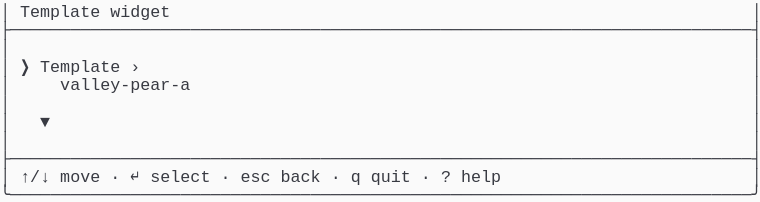
t = 0.00 s
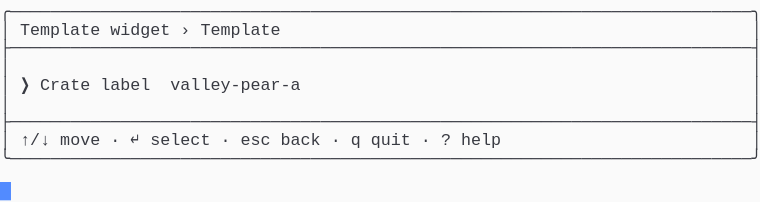
t = 1.58 s
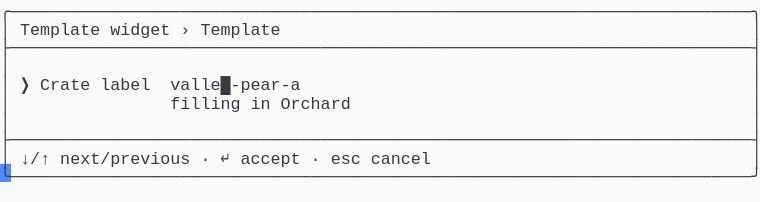
t = 3.41 s
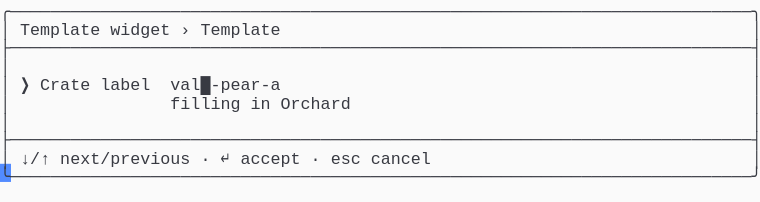
t = 5.04 s
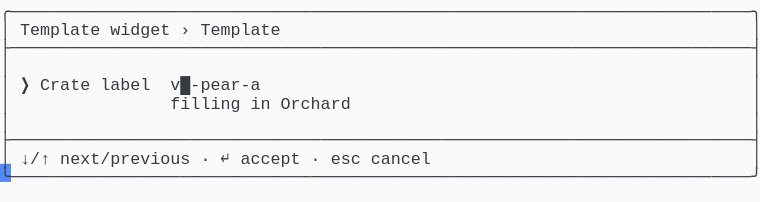
t = 6.65 s
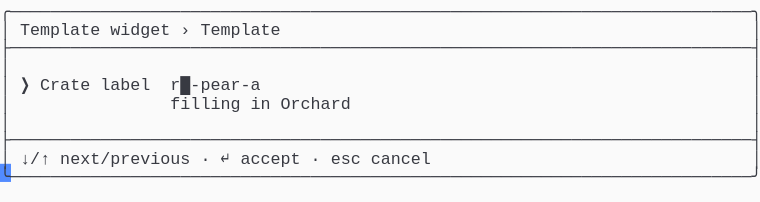
t = 8.28 s

The animated SVG that drew these frames (rendered in a browser with its animation timeline set to each time). Animation: 1 CSS @keyframes rule; frames cover the first 8.28 s, repeats indefinitely.

<svg xmlns="http://www.w3.org/2000/svg" xmlns:xlink="http://www.w3.org/1999/xlink" width="760" height="202.06999999999996"><rect width="760" height="202.06999999999996" rx="0" ry="0" class="a"></rect><svg height="202.06999999999996" viewBox="0 0 76 20.206999999999997" width="760" xmlns="http://www.w3.org/2000/svg" xmlns:xlink="http://www.w3.org/1999/xlink"><style>.a{fill:rgb(250,250,250)}.b{font-family:Consolas,"Courier New",Courier,"Liberation Mono",monospace}.c{fill:rgb(56,58,66);white-space:pre}.d{fill:transparent}.e{fill:rgb(82,139,255)}.g{animation-duration:17.125s;animation-iteration-count:infinite;animation-name:f;animation-timing-function:steps(1,end)}@keyframes f{0%{transform:translateX(-0px)}0%{transform:translateX(-76px)}8%{transform:translateX(-152px)}12.8%{transform:translateX(-228px)}17.5%{transform:translateX(-304px)}22.3%{transform:translateX(-380px)}27%{transform:translateX(-456px)}31.8%{transform:translateX(-532px)}36.5%{transform:translateX(-608px)}41.2%{transform:translateX(-684px)}46%{transform:translateX(-760px)}50.7%{transform:translateX(-836px)}55.5%{transform:translateX(-912px)}60.2%{transform:translateX(-988px)}65%{transform:translateX(-1064px)}69.7%{transform:translateX(-1140px)}74.5%{transform:translateX(-1216px)}79.2%{transform:translateX(-1292px)}83.9%{transform:translateX(-1368px)}100%{transform:translateX(-1444px)}}</style><g font-family="Consolas, &quot;Courier New&quot;, Courier, &quot;Liberation Mono&quot;, monospace" font-size="1.67" class="b"><defs><symbol id="1"><text x="0" y="1.67" class="c" textLength="76.152" lengthAdjust="spacingAndGlyphs">├──────────────────────────────────────────────────────────────────────────┤</text></symbol><symbol id="2"><text x="0" y="1.67" class="c" textLength="1.002" lengthAdjust="spacingAndGlyphs">│</text><text x="75.14999999999999" y="1.67" class="c" textLength="1.002" lengthAdjust="spacingAndGlyphs">│</text></symbol><symbol id="3"><text x="0" y="1.67" class="c" textLength="1.002" lengthAdjust="spacingAndGlyphs">│</text><text x="2.004" y="1.67" class="c" textLength="3.006" lengthAdjust="spacingAndGlyphs">↑/↓</text><text x="6.012" y="1.67" class="c" textLength="4.008" lengthAdjust="spacingAndGlyphs">move</text><text x="11.021999999999998" y="1.67" class="c" textLength="1.002" lengthAdjust="spacingAndGlyphs">·</text><text x="13.026" y="1.67" class="c" textLength="1.002" lengthAdjust="spacingAndGlyphs">↵</text><text x="15.029999999999998" y="1.67" class="c" textLength="6.012" lengthAdjust="spacingAndGlyphs">select</text><text x="22.043999999999997" y="1.67" class="c" textLength="1.002" lengthAdjust="spacingAndGlyphs">·</text><text x="24.048" y="1.67" class="c" textLength="3.006" lengthAdjust="spacingAndGlyphs">esc</text><text x="28.055999999999997" y="1.67" class="c" textLength="4.008" lengthAdjust="spacingAndGlyphs">back</text><text x="33.065999999999995" y="1.67" class="c" textLength="1.002" lengthAdjust="spacingAndGlyphs">·</text><text x="35.06999999999999" y="1.67" class="c" textLength="1.002" lengthAdjust="spacingAndGlyphs">q</text><text x="37.074" y="1.67" class="c" textLength="4.008" lengthAdjust="spacingAndGlyphs">quit</text><text x="42.083999999999996" y="1.67" class="c" textLength="1.002" lengthAdjust="spacingAndGlyphs">·</text><text x="44.087999999999994" y="1.67" class="c" textLength="1.002" lengthAdjust="spacingAndGlyphs">?</text><text x="46.09199999999999" y="1.67" class="c" textLength="4.008" lengthAdjust="spacingAndGlyphs">help</text><text x="75.14999999999999" y="1.67" class="c" textLength="1.002" lengthAdjust="spacingAndGlyphs">│</text></symbol><symbol id="4"><text x="0" y="1.67" class="c" textLength="76.152" lengthAdjust="spacingAndGlyphs">╰──────────────────────────────────────────────────────────────────────────╯</text></symbol><symbol id="5"><text x="0" y="1.67" class="c" textLength="76.152" lengthAdjust="spacingAndGlyphs">╭──────────────────────────────────────────────────────────────────────────╮</text></symbol><symbol id="6"><text x="0" y="1.67" class="c" textLength="1.002" lengthAdjust="spacingAndGlyphs">│</text><text x="2.004" y="1.67" class="c" textLength="8.016" lengthAdjust="spacingAndGlyphs">Template</text><text x="11.021999999999998" y="1.67" class="c" textLength="6.012" lengthAdjust="spacingAndGlyphs">widget</text><text x="18.035999999999998" y="1.67" class="c" textLength="1.002" lengthAdjust="spacingAndGlyphs">›</text><text x="20.04" y="1.67" class="c" textLength="8.016" lengthAdjust="spacingAndGlyphs">Template</text><text x="75.14999999999999" y="1.67" class="c" textLength="1.002" lengthAdjust="spacingAndGlyphs">│</text></symbol><symbol id="7"><text x="0" y="1.67" class="c" textLength="1.002" lengthAdjust="spacingAndGlyphs">│</text><text x="17.034" y="1.67" class="c" textLength="7.014" lengthAdjust="spacingAndGlyphs">filling</text><text x="25.05" y="1.67" class="c" textLength="2.004" lengthAdjust="spacingAndGlyphs">in</text><text x="28.055999999999997" y="1.67" class="c" textLength="7.014" lengthAdjust="spacingAndGlyphs">Orchard</text><text x="75.14999999999999" y="1.67" class="c" textLength="1.002" lengthAdjust="spacingAndGlyphs">│</text></symbol><symbol id="8"><text x="0" y="1.67" class="c" textLength="1.002" lengthAdjust="spacingAndGlyphs">│</text><text x="2.004" y="1.67" class="c" textLength="3.006" lengthAdjust="spacingAndGlyphs">↓/↑</text><text x="6.012" y="1.67" class="c" textLength="13.026" lengthAdjust="spacingAndGlyphs">next/previous</text><text x="20.04" y="1.67" class="c" textLength="1.002" lengthAdjust="spacingAndGlyphs">·</text><text x="22.043999999999997" y="1.67" class="c" textLength="1.002" lengthAdjust="spacingAndGlyphs">↵</text><text x="24.048" y="1.67" class="c" textLength="6.012" lengthAdjust="spacingAndGlyphs">accept</text><text x="31.061999999999998" y="1.67" class="c" textLength="1.002" lengthAdjust="spacingAndGlyphs">·</text><text x="33.065999999999995" y="1.67" class="c" textLength="3.006" lengthAdjust="spacingAndGlyphs">esc</text><text x="37.074" y="1.67" class="c" textLength="6.012" lengthAdjust="spacingAndGlyphs">cancel</text><text x="75.14999999999999" y="1.67" class="c" textLength="1.002" lengthAdjust="spacingAndGlyphs">│</text></symbol><symbol id="9"><text x="0" y="1.67" class="c" textLength="1.002" lengthAdjust="spacingAndGlyphs">│</text><text x="17.034" y="1.67" class="c" textLength="7.014" lengthAdjust="spacingAndGlyphs">filling</text><text x="25.05" y="1.67" class="c" textLength="2.004" lengthAdjust="spacingAndGlyphs">in</text><text x="28.055999999999997" y="1.67" class="c" textLength="5.01" lengthAdjust="spacingAndGlyphs">Grade</text><text x="75.14999999999999" y="1.67" class="c" textLength="1.002" lengthAdjust="spacingAndGlyphs">│</text></symbol><symbol id="10"><text x="0" y="1.67" class="c" textLength="1.002" lengthAdjust="spacingAndGlyphs">│</text><text x="2.004" y="1.67" class="c" textLength="1.002" lengthAdjust="spacingAndGlyphs">❯</text><text x="4.008" y="1.67" class="c" textLength="5.01" lengthAdjust="spacingAndGlyphs">Crate</text><text x="10.02" y="1.67" class="c" textLength="5.01" lengthAdjust="spacingAndGlyphs">label</text><text x="17.034" y="1.67" class="c" textLength="13.026" lengthAdjust="spacingAndGlyphs">ridge-pear-b█</text><text x="75.14999999999999" y="1.67" class="c" textLength="1.002" lengthAdjust="spacingAndGlyphs">│</text></symbol><symbol id="a"><rect height="11" width="76" x="0" y="0" class="d"></rect></symbol><symbol id="b"><rect height="1.837" width="1.1022" class="e"></rect></symbol></defs><rect height="20.206999999999997" width="76" class="a"></rect><g class="g"><svg x="0" y="0" width="1520"><svg x="0"><use xlink:href="#a"></use><use xlink:href="#b" x="-0.0040000000000000036" y="0"></use></svg><svg x="76"><use xlink:href="#a"></use><use xlink:href="#b" x="75.996" y="18.195"></use><text x="0" y="1.67" class="c" textLength="1.002" lengthAdjust="spacingAndGlyphs">│</text><text x="2.004" y="1.67" class="c" textLength="8.016" lengthAdjust="spacingAndGlyphs">Template</text><text x="11.021999999999998" y="1.67" class="c" textLength="6.012" lengthAdjust="spacingAndGlyphs">widget</text><text x="75.14999999999999" y="1.67" class="c" textLength="1.002" lengthAdjust="spacingAndGlyphs">│</text><use xlink:href="#1" y="1.837"></use><use xlink:href="#2" y="3.674"></use><text x="0" y="7.181" class="c" textLength="1.002" lengthAdjust="spacingAndGlyphs">│</text><text x="2.004" y="7.181" class="c" textLength="1.002" lengthAdjust="spacingAndGlyphs">❯</text><text x="4.008" y="7.181" class="c" textLength="8.016" lengthAdjust="spacingAndGlyphs">Template</text><text x="13.026" y="7.181" class="c" textLength="1.002" lengthAdjust="spacingAndGlyphs">›</text><text x="75.14999999999999" y="7.181" class="c" textLength="1.002" lengthAdjust="spacingAndGlyphs">│</text><text x="0" y="9.018" class="c" textLength="1.002" lengthAdjust="spacingAndGlyphs">│</text><text x="6.012" y="9.018" class="c" textLength="13.026" lengthAdjust="spacingAndGlyphs">valley-pear-a</text><text x="75.14999999999999" y="9.018" class="c" textLength="1.002" lengthAdjust="spacingAndGlyphs">│</text><use xlink:href="#2" y="9.185"></use><text x="0" y="12.692" class="c" textLength="1.002" lengthAdjust="spacingAndGlyphs">│</text><text x="4.008" y="12.692" class="c" textLength="1.002" lengthAdjust="spacingAndGlyphs">▼</text><text x="75.14999999999999" y="12.692" class="c" textLength="1.002" lengthAdjust="spacingAndGlyphs">│</text><use xlink:href="#2" y="12.859"></use><use xlink:href="#1" y="14.696"></use><use xlink:href="#3" y="16.533"></use><use xlink:href="#4" y="18.37"></use></svg><svg x="152"><use xlink:href="#a"></use><use xlink:href="#b" x="75.996" y="14.520999999999999"></use><use xlink:href="#5" y="0"></use><use xlink:href="#6" y="1.837"></use><use xlink:href="#1" y="3.674"></use><use xlink:href="#2" y="5.511"></use><text x="0" y="9.018" class="c" textLength="1.002" lengthAdjust="spacingAndGlyphs">│</text><text x="2.004" y="9.018" class="c" textLength="1.002" lengthAdjust="spacingAndGlyphs">❯</text><text x="4.008" y="9.018" class="c" textLength="5.01" lengthAdjust="spacingAndGlyphs">Crate</text><text x="10.02" y="9.018" class="c" textLength="5.01" lengthAdjust="spacingAndGlyphs">label</text><text x="17.034" y="9.018" class="c" textLength="13.026" lengthAdjust="spacingAndGlyphs">valley-pear-a</text><text x="75.14999999999999" y="9.018" class="c" textLength="1.002" lengthAdjust="spacingAndGlyphs">│</text><use xlink:href="#2" y="9.185"></use><use xlink:href="#1" y="11.022"></use><use xlink:href="#3" y="12.859"></use><use xlink:href="#4" y="14.696"></use></svg><svg x="228"><use xlink:href="#a"></use><use xlink:href="#b" x="75.996" y="16.358"></use><use xlink:href="#5" y="0"></use><use xlink:href="#6" y="1.837"></use><use xlink:href="#1" y="3.674"></use><use xlink:href="#2" y="5.511"></use><text x="0" y="9.018" class="c" textLength="1.002" lengthAdjust="spacingAndGlyphs">│</text><text x="2.004" y="9.018" class="c" textLength="1.002" lengthAdjust="spacingAndGlyphs">❯</text><text x="4.008" y="9.018" class="c" textLength="5.01" lengthAdjust="spacingAndGlyphs">Crate</text><text x="10.02" y="9.018" class="c" textLength="5.01" lengthAdjust="spacingAndGlyphs">label</text><text x="17.034" y="9.018" class="c" textLength="14.028" lengthAdjust="spacingAndGlyphs">valley█-pear-a</text><text x="75.14999999999999" y="9.018" class="c" textLength="1.002" lengthAdjust="spacingAndGlyphs">│</text><use xlink:href="#7" y="9.185"></use><use xlink:href="#2" y="11.022"></use><use xlink:href="#1" y="12.859"></use><use xlink:href="#8" y="14.696"></use><use xlink:href="#4" y="16.533"></use></svg><svg x="304"><use xlink:href="#a"></use><use xlink:href="#b" x="75.996" y="16.358"></use><use xlink:href="#5" y="0"></use><use xlink:href="#6" y="1.837"></use><use xlink:href="#1" y="3.674"></use><use xlink:href="#2" y="5.511"></use><text x="0" y="9.018" class="c" textLength="1.002" lengthAdjust="spacingAndGlyphs">│</text><text x="2.004" y="9.018" class="c" textLength="1.002" lengthAdjust="spacingAndGlyphs">❯</text><text x="4.008" y="9.018" class="c" textLength="5.01" lengthAdjust="spacingAndGlyphs">Crate</text><text x="10.02" y="9.018" class="c" textLength="5.01" lengthAdjust="spacingAndGlyphs">label</text><text x="17.034" y="9.018" class="c" textLength="13.026" lengthAdjust="spacingAndGlyphs">valle█-pear-a</text><text x="75.14999999999999" y="9.018" class="c" textLength="1.002" lengthAdjust="spacingAndGlyphs">│</text><use xlink:href="#7" y="9.185"></use><use xlink:href="#2" y="11.022"></use><use xlink:href="#1" y="12.859"></use><use xlink:href="#8" y="14.696"></use><use xlink:href="#4" y="16.533"></use></svg><svg x="380"><use xlink:href="#a"></use><use xlink:href="#b" x="75.996" y="16.358"></use><use xlink:href="#5" y="0"></use><use xlink:href="#6" y="1.837"></use><use xlink:href="#1" y="3.674"></use><use xlink:href="#2" y="5.511"></use><text x="0" y="9.018" class="c" textLength="1.002" lengthAdjust="spacingAndGlyphs">│</text><text x="2.004" y="9.018" class="c" textLength="1.002" lengthAdjust="spacingAndGlyphs">❯</text><text x="4.008" y="9.018" class="c" textLength="5.01" lengthAdjust="spacingAndGlyphs">Crate</text><text x="10.02" y="9.018" class="c" textLength="5.01" lengthAdjust="spacingAndGlyphs">label</text><text x="17.034" y="9.018" class="c" textLength="12.024" lengthAdjust="spacingAndGlyphs">vall█-pear-a</text><text x="75.14999999999999" y="9.018" class="c" textLength="1.002" lengthAdjust="spacingAndGlyphs">│</text><use xlink:href="#7" y="9.185"></use><use xlink:href="#2" y="11.022"></use><use xlink:href="#1" y="12.859"></use><use xlink:href="#8" y="14.696"></use><use xlink:href="#4" y="16.533"></use></svg><svg x="456"><use xlink:href="#a"></use><use xlink:href="#b" x="75.996" y="16.358"></use><use xlink:href="#5" y="0"></use><use xlink:href="#6" y="1.837"></use><use xlink:href="#1" y="3.674"></use><use xlink:href="#2" y="5.511"></use><text x="0" y="9.018" class="c" textLength="1.002" lengthAdjust="spacingAndGlyphs">│</text><text x="2.004" y="9.018" class="c" textLength="1.002" lengthAdjust="spacingAndGlyphs">❯</text><text x="4.008" y="9.018" class="c" textLength="5.01" lengthAdjust="spacingAndGlyphs">Crate</text><text x="10.02" y="9.018" class="c" textLength="5.01" lengthAdjust="spacingAndGlyphs">label</text><text x="17.034" y="9.018" class="c" textLength="11.022" lengthAdjust="spacingAndGlyphs">val█-pear-a</text><text x="75.14999999999999" y="9.018" class="c" textLength="1.002" lengthAdjust="spacingAndGlyphs">│</text><use xlink:href="#7" y="9.185"></use><use xlink:href="#2" y="11.022"></use><use xlink:href="#1" y="12.859"></use><use xlink:href="#8" y="14.696"></use><use xlink:href="#4" y="16.533"></use></svg><svg x="532"><use xlink:href="#a"></use><use xlink:href="#b" x="75.996" y="16.358"></use><use xlink:href="#5" y="0"></use><use xlink:href="#6" y="1.837"></use><use xlink:href="#1" y="3.674"></use><use xlink:href="#2" y="5.511"></use><text x="0" y="9.018" class="c" textLength="1.002" lengthAdjust="spacingAndGlyphs">│</text><text x="2.004" y="9.018" class="c" textLength="1.002" lengthAdjust="spacingAndGlyphs">❯</text><text x="4.008" y="9.018" class="c" textLength="5.01" lengthAdjust="spacingAndGlyphs">Crate</text><text x="10.02" y="9.018" class="c" textLength="5.01" lengthAdjust="spacingAndGlyphs">label</text><text x="17.034" y="9.018" class="c" textLength="10.02" lengthAdjust="spacingAndGlyphs">va█-pear-a</text><text x="75.14999999999999" y="9.018" class="c" textLength="1.002" lengthAdjust="spacingAndGlyphs">│</text><use xlink:href="#7" y="9.185"></use><use xlink:href="#2" y="11.022"></use><use xlink:href="#1" y="12.859"></use><use xlink:href="#8" y="14.696"></use><use xlink:href="#4" y="16.533"></use></svg><svg x="608"><use xlink:href="#a"></use><use xlink:href="#b" x="75.996" y="16.358"></use><use xlink:href="#5" y="0"></use><use xlink:href="#6" y="1.837"></use><use xlink:href="#1" y="3.674"></use><use xlink:href="#2" y="5.511"></use><text x="0" y="9.018" class="c" textLength="1.002" lengthAdjust="spacingAndGlyphs">│</text><text x="2.004" y="9.018" class="c" textLength="1.002" lengthAdjust="spacingAndGlyphs">❯</text><text x="4.008" y="9.018" class="c" textLength="5.01" lengthAdjust="spacingAndGlyphs">Crate</text><text x="10.02" y="9.018" class="c" textLength="5.01" lengthAdjust="spacingAndGlyphs">label</text><text x="17.034" y="9.018" class="c" textLength="9.018" lengthAdjust="spacingAndGlyphs">v█-pear-a</text><text x="75.14999999999999" y="9.018" class="c" textLength="1.002" lengthAdjust="spacingAndGlyphs">│</text><use xlink:href="#7" y="9.185"></use><use xlink:href="#2" y="11.022"></use><use xlink:href="#1" y="12.859"></use><use xlink:href="#8" y="14.696"></use><use xlink:href="#4" y="16.533"></use></svg><svg x="684"><use xlink:href="#a"></use><use xlink:href="#b" x="75.996" y="16.358"></use><use xlink:href="#5" y="0"></use><use xlink:href="#6" y="1.837"></use><use xlink:href="#1" y="3.674"></use><use xlink:href="#2" y="5.511"></use><text x="0" y="9.018" class="c" textLength="1.002" lengthAdjust="spacingAndGlyphs">│</text><text x="2.004" y="9.018" class="c" textLength="1.002" lengthAdjust="spacingAndGlyphs">❯</text><text x="4.008" y="9.018" class="c" textLength="5.01" lengthAdjust="spacingAndGlyphs">Crate</text><text x="10.02" y="9.018" class="c" textLength="5.01" lengthAdjust="spacingAndGlyphs">label</text><text x="17.034" y="9.018" class="c" textLength="8.016" lengthAdjust="spacingAndGlyphs">█-pear-a</text><text x="75.14999999999999" y="9.018" class="c" textLength="1.002" lengthAdjust="spacingAndGlyphs">│</text><use xlink:href="#7" y="9.185"></use><use xlink:href="#2" y="11.022"></use><use xlink:href="#1" y="12.859"></use><use xlink:href="#8" y="14.696"></use><use xlink:href="#4" y="16.533"></use></svg><svg x="760"><use xlink:href="#a"></use><use xlink:href="#b" x="75.996" y="16.358"></use><use xlink:href="#5" y="0"></use><use xlink:href="#6" y="1.837"></use><use xlink:href="#1" y="3.674"></use><use xlink:href="#2" y="5.511"></use><text x="0" y="9.018" class="c" textLength="1.002" lengthAdjust="spacingAndGlyphs">│</text><text x="2.004" y="9.018" class="c" textLength="1.002" lengthAdjust="spacingAndGlyphs">❯</text><text x="4.008" y="9.018" class="c" textLength="5.01" lengthAdjust="spacingAndGlyphs">Crate</text><text x="10.02" y="9.018" class="c" textLength="5.01" lengthAdjust="spacingAndGlyphs">label</text><text x="17.034" y="9.018" class="c" textLength="9.018" lengthAdjust="spacingAndGlyphs">r█-pear-a</text><text x="75.14999999999999" y="9.018" class="c" textLength="1.002" lengthAdjust="spacingAndGlyphs">│</text><use xlink:href="#7" y="9.185"></use><use xlink:href="#2" y="11.022"></use><use xlink:href="#1" y="12.859"></use><use xlink:href="#8" y="14.696"></use><use xlink:href="#4" y="16.533"></use></svg><svg x="836"><use xlink:href="#a"></use><use xlink:href="#b" x="75.996" y="16.358"></use><use xlink:href="#5" y="0"></use><use xlink:href="#6" y="1.837"></use><use xlink:href="#1" y="3.674"></use><use xlink:href="#2" y="5.511"></use><text x="0" y="9.018" class="c" textLength="1.002" lengthAdjust="spacingAndGlyphs">│</text><text x="2.004" y="9.018" class="c" textLength="1.002" lengthAdjust="spacingAndGlyphs">❯</text><text x="4.008" y="9.018" class="c" textLength="5.01" lengthAdjust="spacingAndGlyphs">Crate</text><text x="10.02" y="9.018" class="c" textLength="5.01" lengthAdjust="spacingAndGlyphs">label</text><text x="17.034" y="9.018" class="c" textLength="10.02" lengthAdjust="spacingAndGlyphs">ri█-pear-a</text><text x="75.14999999999999" y="9.018" class="c" textLength="1.002" lengthAdjust="spacingAndGlyphs">│</text><use xlink:href="#7" y="9.185"></use><use xlink:href="#2" y="11.022"></use><use xlink:href="#1" y="12.859"></use><use xlink:href="#8" y="14.696"></use><use xlink:href="#4" y="16.533"></use></svg><svg x="912"><use xlink:href="#a"></use><use xlink:href="#b" x="75.996" y="16.358"></use><use xlink:href="#5" y="0"></use><use xlink:href="#6" y="1.837"></use><use xlink:href="#1" y="3.674"></use><use xlink:href="#2" y="5.511"></use><text x="0" y="9.018" class="c" textLength="1.002" lengthAdjust="spacingAndGlyphs">│</text><text x="2.004" y="9.018" class="c" textLength="1.002" lengthAdjust="spacingAndGlyphs">❯</text><text x="4.008" y="9.018" class="c" textLength="5.01" lengthAdjust="spacingAndGlyphs">Crate</text><text x="10.02" y="9.018" class="c" textLength="5.01" lengthAdjust="spacingAndGlyphs">label</text><text x="17.034" y="9.018" class="c" textLength="11.022" lengthAdjust="spacingAndGlyphs">rid█-pear-a</text><text x="75.14999999999999" y="9.018" class="c" textLength="1.002" lengthAdjust="spacingAndGlyphs">│</text><use xlink:href="#7" y="9.185"></use><use xlink:href="#2" y="11.022"></use><use xlink:href="#1" y="12.859"></use><use xlink:href="#8" y="14.696"></use><use xlink:href="#4" y="16.533"></use></svg><svg x="988"><use xlink:href="#a"></use><use xlink:href="#b" x="75.996" y="16.358"></use><use xlink:href="#5" y="0"></use><use xlink:href="#6" y="1.837"></use><use xlink:href="#1" y="3.674"></use><use xlink:href="#2" y="5.511"></use><text x="0" y="9.018" class="c" textLength="1.002" lengthAdjust="spacingAndGlyphs">│</text><text x="2.004" y="9.018" class="c" textLength="1.002" lengthAdjust="spacingAndGlyphs">❯</text><text x="4.008" y="9.018" class="c" textLength="5.01" lengthAdjust="spacingAndGlyphs">Crate</text><text x="10.02" y="9.018" class="c" textLength="5.01" lengthAdjust="spacingAndGlyphs">label</text><text x="17.034" y="9.018" class="c" textLength="12.024" lengthAdjust="spacingAndGlyphs">ridg█-pear-a</text><text x="75.14999999999999" y="9.018" class="c" textLength="1.002" lengthAdjust="spacingAndGlyphs">│</text><use xlink:href="#7" y="9.185"></use><use xlink:href="#2" y="11.022"></use><use xlink:href="#1" y="12.859"></use><use xlink:href="#8" y="14.696"></use><use xlink:href="#4" y="16.533"></use></svg><svg x="1064"><use xlink:href="#a"></use><use xlink:href="#b" x="75.996" y="16.358"></use><use xlink:href="#5" y="0"></use><use xlink:href="#6" y="1.837"></use><use xlink:href="#1" y="3.674"></use><use xlink:href="#2" y="5.511"></use><text x="0" y="9.018" class="c" textLength="1.002" lengthAdjust="spacingAndGlyphs">│</text><text x="2.004" y="9.018" class="c" textLength="1.002" lengthAdjust="spacingAndGlyphs">❯</text><text x="4.008" y="9.018" class="c" textLength="5.01" lengthAdjust="spacingAndGlyphs">Crate</text><text x="10.02" y="9.018" class="c" textLength="5.01" lengthAdjust="spacingAndGlyphs">label</text><text x="17.034" y="9.018" class="c" textLength="13.026" lengthAdjust="spacingAndGlyphs">ridge█-pear-a</text><text x="75.14999999999999" y="9.018" class="c" textLength="1.002" lengthAdjust="spacingAndGlyphs">│</text><use xlink:href="#7" y="9.185"></use><use xlink:href="#2" y="11.022"></use><use xlink:href="#1" y="12.859"></use><use xlink:href="#8" y="14.696"></use><use xlink:href="#4" y="16.533"></use></svg><svg x="1140"><use xlink:href="#a"></use><use xlink:href="#b" x="75.996" y="16.358"></use><use xlink:href="#5" y="0"></use><use xlink:href="#6" y="1.837"></use><use xlink:href="#1" y="3.674"></use><use xlink:href="#2" y="5.511"></use><text x="0" y="9.018" class="c" textLength="1.002" lengthAdjust="spacingAndGlyphs">│</text><text x="2.004" y="9.018" class="c" textLength="1.002" lengthAdjust="spacingAndGlyphs">❯</text><text x="4.008" y="9.018" class="c" textLength="5.01" lengthAdjust="spacingAndGlyphs">Crate</text><text x="10.02" y="9.018" class="c" textLength="5.01" lengthAdjust="spacingAndGlyphs">label</text><text x="17.034" y="9.018" class="c" textLength="13.026" lengthAdjust="spacingAndGlyphs">ridge-pear█-a</text><text x="75.14999999999999" y="9.018" class="c" textLength="1.002" lengthAdjust="spacingAndGlyphs">│</text><text x="0" y="10.855" class="c" textLength="1.002" lengthAdjust="spacingAndGlyphs">│</text><text x="17.034" y="10.855" class="c" textLength="7.014" lengthAdjust="spacingAndGlyphs">filling</text><text x="25.05" y="10.855" class="c" textLength="2.004" lengthAdjust="spacingAndGlyphs">in</text><text x="28.055999999999997" y="10.855" class="c" textLength="5.01" lengthAdjust="spacingAndGlyphs">Fruit</text><text x="75.14999999999999" y="10.855" class="c" textLength="1.002" lengthAdjust="spacingAndGlyphs">│</text><use xlink:href="#2" y="11.022"></use><use xlink:href="#1" y="12.859"></use><use xlink:href="#8" y="14.696"></use><use xlink:href="#4" y="16.533"></use></svg><svg x="1216"><use xlink:href="#a"></use><use xlink:href="#b" x="75.996" y="16.358"></use><use xlink:href="#5" y="0"></use><use xlink:href="#6" y="1.837"></use><use xlink:href="#1" y="3.674"></use><use xlink:href="#2" y="5.511"></use><text x="0" y="9.018" class="c" textLength="1.002" lengthAdjust="spacingAndGlyphs">│</text><text x="2.004" y="9.018" class="c" textLength="1.002" lengthAdjust="spacingAndGlyphs">❯</text><text x="4.008" y="9.018" class="c" textLength="5.01" lengthAdjust="spacingAndGlyphs">Crate</text><text x="10.02" y="9.018" class="c" textLength="5.01" lengthAdjust="spacingAndGlyphs">label</text><text x="17.034" y="9.018" class="c" textLength="13.026" lengthAdjust="spacingAndGlyphs">ridge-pear-a█</text><text x="75.14999999999999" y="9.018" class="c" textLength="1.002" lengthAdjust="spacingAndGlyphs">│</text><use xlink:href="#9" y="9.185"></use><use xlink:href="#2" y="11.022"></use><use xlink:href="#1" y="12.859"></use><use xlink:href="#8" y="14.696"></use><use xlink:href="#4" y="16.533"></use></svg><svg x="1292"><use xlink:href="#a"></use><use xlink:href="#b" x="75.996" y="16.358"></use><use xlink:href="#5" y="0"></use><use xlink:href="#6" y="1.837"></use><use xlink:href="#1" y="3.674"></use><use xlink:href="#2" y="5.511"></use><text x="0" y="9.018" class="c" textLength="1.002" lengthAdjust="spacingAndGlyphs">│</text><text x="2.004" y="9.018" class="c" textLength="1.002" lengthAdjust="spacingAndGlyphs">❯</text><text x="4.008" y="9.018" class="c" textLength="5.01" lengthAdjust="spacingAndGlyphs">Crate</text><text x="10.02" y="9.018" class="c" textLength="5.01" lengthAdjust="spacingAndGlyphs">label</text><text x="17.034" y="9.018" class="c" textLength="12.024" lengthAdjust="spacingAndGlyphs">ridge-pear-█</text><text x="75.14999999999999" y="9.018" class="c" textLength="1.002" lengthAdjust="spacingAndGlyphs">│</text><use xlink:href="#9" y="9.185"></use><use xlink:href="#2" y="11.022"></use><use xlink:href="#1" y="12.859"></use><use xlink:href="#8" y="14.696"></use><use xlink:href="#4" y="16.533"></use></svg><svg x="1368"><use xlink:href="#a"></use><use xlink:href="#b" x="75.996" y="16.358"></use><use xlink:href="#5" y="0"></use><use xlink:href="#6" y="1.837"></use><use xlink:href="#1" y="3.674"></use><use xlink:href="#2" y="5.511"></use><use xlink:href="#10" y="7.348"></use><use xlink:href="#9" y="9.185"></use><use xlink:href="#2" y="11.022"></use><use xlink:href="#1" y="12.859"></use><use xlink:href="#8" y="14.696"></use><use xlink:href="#4" y="16.533"></use></svg><svg x="1444"><use xlink:href="#a"></use><use xlink:href="#b" x="0.996" y="18.195"></use><use xlink:href="#5" y="0"></use><use xlink:href="#6" y="1.837"></use><use xlink:href="#1" y="3.674"></use><use xlink:href="#2" y="5.511"></use><use xlink:href="#10" y="7.348"></use><use xlink:href="#9" y="9.185"></use><use xlink:href="#2" y="11.022"></use><use xlink:href="#1" y="12.859"></use><use xlink:href="#8" y="14.696"></use><use xlink:href="#4" y="16.533"></use></svg></svg></g></g></svg></svg>
